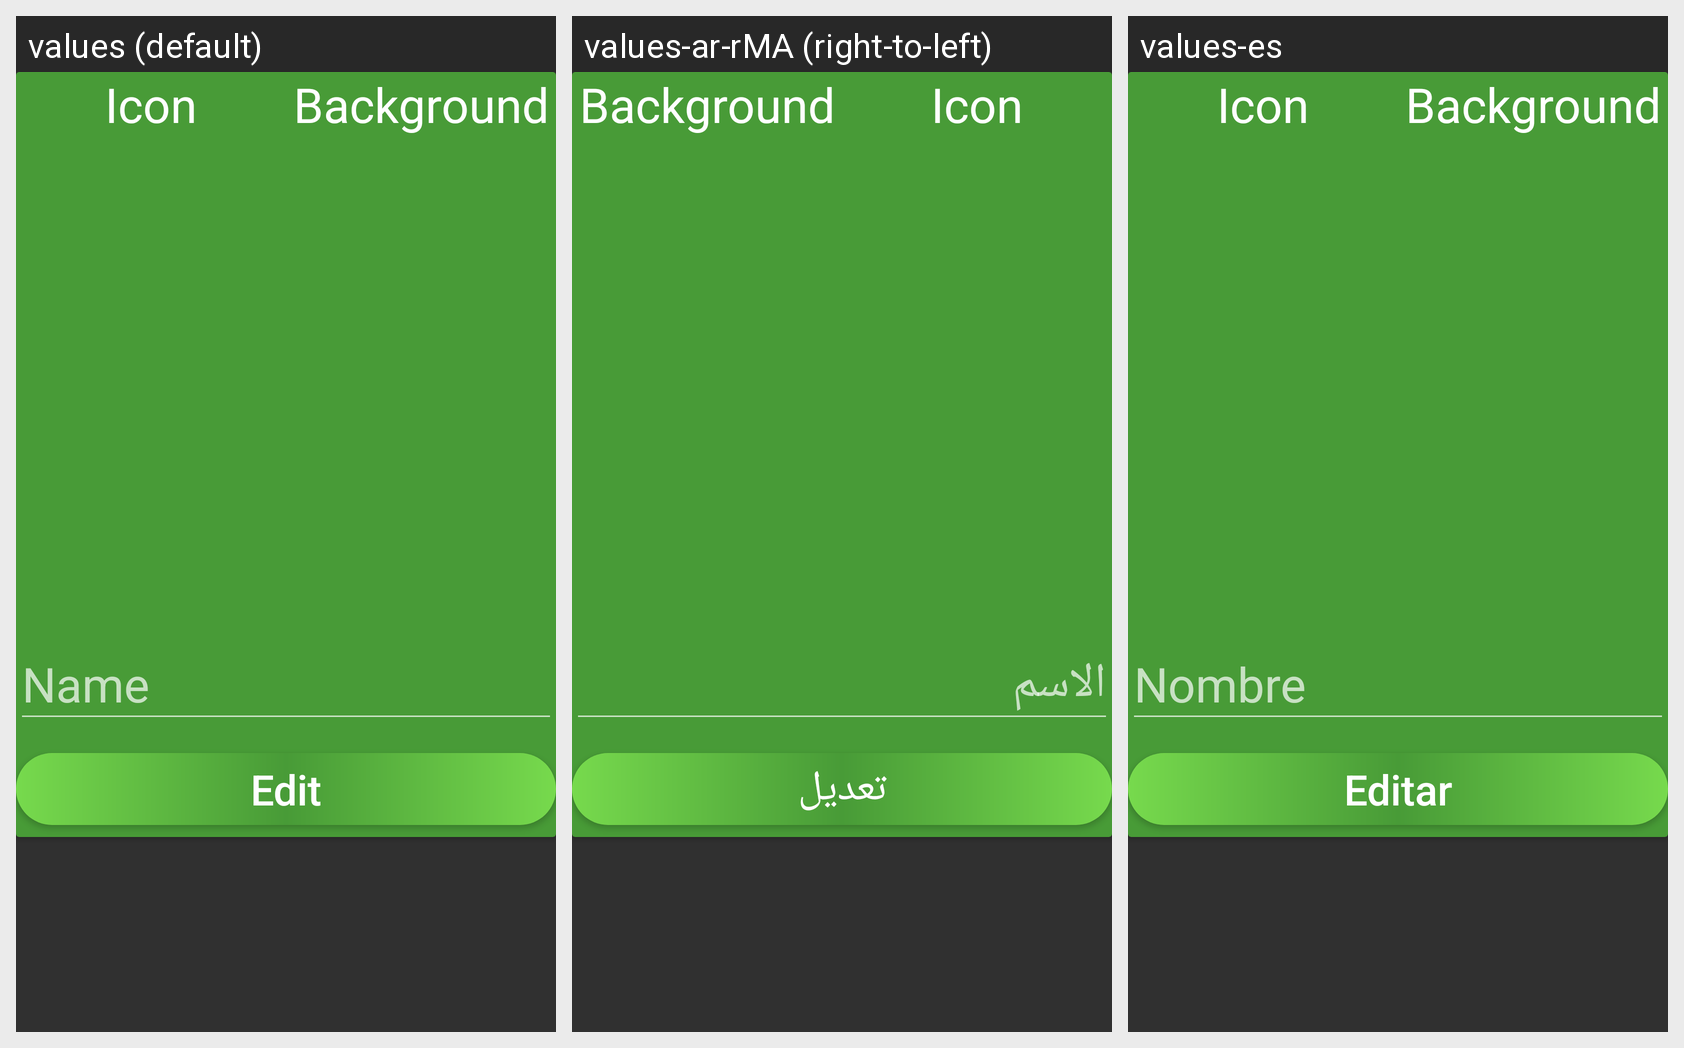

The same Android screen rendered under several of its app's locales, left to right. List the strings drawn on it with the default value and each locale's translation.
Android screen res/layout/edit_menu_item.xml rendered under 3 locales, left to right: values (default), values-ar-rMA (right-to-left), values-es. Device: Nexus 5 (rendered at 1080×1920; each locale shown at half size, 540×960, under a caption strip naming it); theme Theme.Menu.
Strings drawn on this screen, with the default value and each locale's value (text and hints the layout hard-codes, and strings that could not be matched under every locale, appear in the picture but are not listed):

name
  values: Name
  values-ar-rMA: الاسم
  values-es: Nombre

edit
  values: Edit
  values-ar-rMA: تعديل
  values-es: Editar
